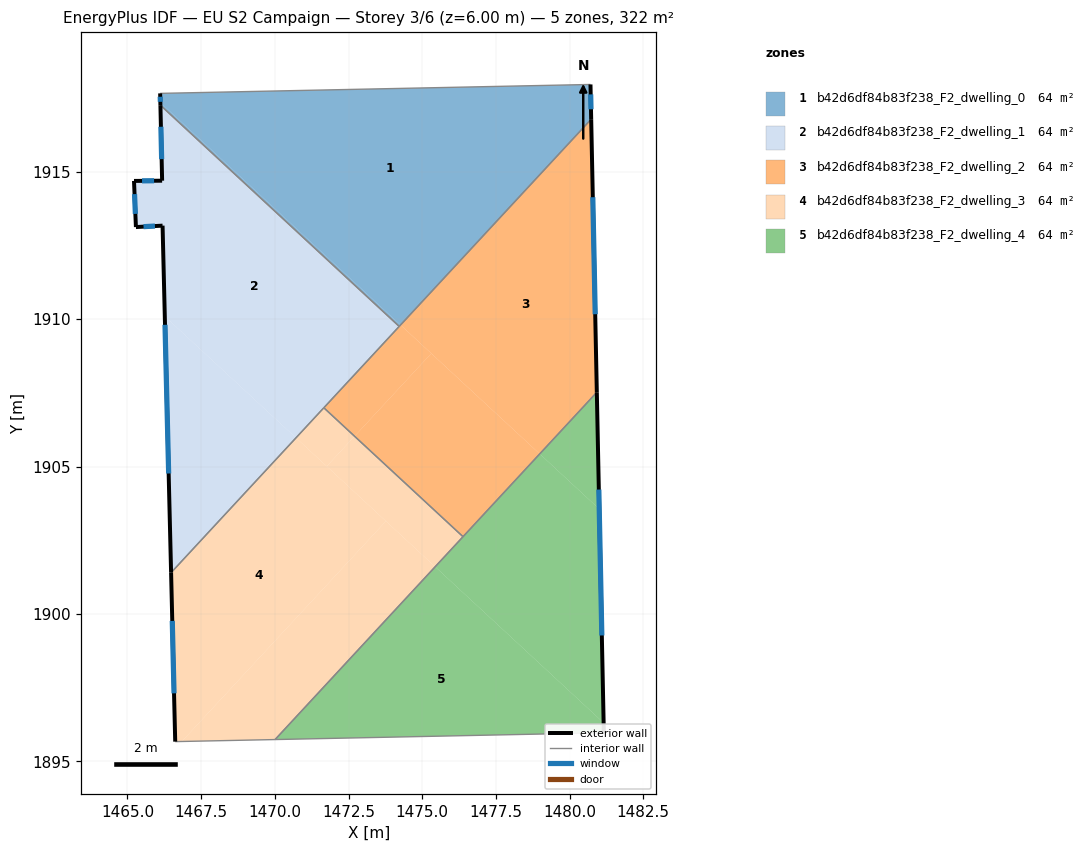
=== STOREY PLAN SPEC (per zone: floor XY polygon, exterior-wall plan segments, windows/doors) ===
zone 1: b42d6df84b83f238_F2_dwelling_0  (64.4 m²)
  floor: (1474.27, 1909.80) (1474.22, 1909.75) (1466.12, 1917.26) (1466.12, 1917.35)
  floor: (1480.71, 1917.96) (1480.73, 1916.78) (1474.27, 1909.80) (1466.12, 1917.35) (1466.12, 1917.26) (1466.11, 1917.66)
  exterior wall: (1480.73, 1916.78) – (1480.71, 1917.96)  [1.2 m]
    window: (1480.73, 1917.12) – (1480.71, 1917.62)  [0.6 m²]
  exterior wall: (1466.11, 1917.66) – (1466.12, 1917.26)  [0.4 m]
    window: (1466.11, 1917.54) – (1466.12, 1917.37)  [0.2 m²]
  interior walls: 3
zone 2: b42d6df84b83f238_F2_dwelling_1  (64.4 m²)
  floor: (1474.22, 1909.75) (1470.72, 1905.97) (1466.27, 1910.10) (1466.19, 1913.17) (1465.29, 1913.12) (1465.22, 1914.69) (1466.18, 1914.70) (1466.12, 1917.26)
  floor: (1470.72, 1905.97) (1466.48, 1901.40) (1466.27, 1910.10)
  exterior wall: (1465.29, 1913.12) – (1466.19, 1913.17)  [0.9 m]
    window: (1465.55, 1913.14) – (1465.93, 1913.16)  [0.5 m²]
  exterior wall: (1465.22, 1914.69) – (1465.29, 1913.12)  [1.6 m]
    window: (1465.24, 1914.24) – (1465.27, 1913.57)  [0.9 m²]
  exterior wall: (1466.18, 1914.70) – (1465.22, 1914.69)  [1.0 m]
    window: (1465.91, 1914.69) – (1465.50, 1914.69)  [0.5 m²]
  exterior wall: (1466.12, 1917.26) – (1466.18, 1914.70)  [2.6 m]
    window: (1466.14, 1916.52) – (1466.16, 1915.43)  [1.4 m²]
  exterior wall: (1466.19, 1913.17) – (1466.48, 1901.40)  [11.8 m]
    window: (1466.28, 1909.81) – (1466.40, 1904.76)  [6.5 m²]
  interior walls: 3
zone 3: b42d6df84b83f238_F2_dwelling_2  (64.4 m²)
  floor: (1480.73, 1916.78) (1480.92, 1907.52) (1478.99, 1905.43) (1474.27, 1909.80)
  floor: (1475.31, 1908.84) (1472.71, 1906.03) (1471.66, 1906.99) (1474.27, 1909.80)
  floor: (1478.99, 1905.43) (1476.38, 1902.62) (1472.71, 1906.03) (1475.31, 1908.84)
  exterior wall: (1480.92, 1907.52) – (1480.73, 1916.78)  [9.3 m]
    window: (1480.87, 1910.16) – (1480.79, 1914.13)  [5.1 m²]
  interior walls: 4
zone 4: b42d6df84b83f238_F2_dwelling_3  (64.4 m²)
  floor: (1473.77, 1903.15) (1466.84, 1895.67) (1466.62, 1895.67) (1466.48, 1901.40) (1470.72, 1905.97)
  floor: (1475.44, 1901.60) (1470.01, 1895.74) (1466.84, 1895.67) (1473.77, 1903.15)
  floor: (1472.71, 1906.03) (1471.76, 1905.01) (1470.72, 1905.97) (1471.66, 1906.99)
  floor: (1476.38, 1902.62) (1475.44, 1901.60) (1471.76, 1905.01) (1472.71, 1906.03)
  exterior wall: (1466.48, 1901.40) – (1466.62, 1895.67)  [5.7 m]
    window: (1466.52, 1899.76) – (1466.58, 1897.31)  [3.2 m²]
  interior walls: 4
zone 5: b42d6df84b83f238_F2_dwelling_4  (64.4 m²)
  floor: (1481.15, 1896.30) (1481.16, 1895.97) (1470.01, 1895.74) (1475.44, 1901.60)
  floor: (1481.00, 1903.56) (1481.15, 1896.30) (1475.44, 1901.60) (1478.99, 1905.43)
  floor: (1480.92, 1907.52) (1481.00, 1903.56) (1478.99, 1905.43)
  exterior wall: (1481.16, 1895.97) – (1480.92, 1907.52)  [11.6 m]
    window: (1481.09, 1899.27) – (1480.99, 1904.22)  [6.4 m²]
  interior walls: 3

=== DERIVED (storey summary) ===
Building: EU S2 Campaign
Storey: 3 of 6  (floor level z = 6.00 m)
Storey gross floor area: 322.1 m²
Zones on this storey: 5
  - b42d6df84b83f238_F2_dwelling_0: floor 64.4 m²; exterior wall 1.6 m (4.7 m²); 2 window(s) 0.9 m²; WWR 18.4%
  - b42d6df84b83f238_F2_dwelling_1: floor 64.4 m²; exterior wall 17.8 m (53.3 m²); 5 window(s) 9.8 m²; WWR 18.4%
  - b42d6df84b83f238_F2_dwelling_2: floor 64.4 m²; exterior wall 9.3 m (27.8 m²); 1 window(s) 5.1 m²; WWR 18.4%
  - b42d6df84b83f238_F2_dwelling_3: floor 64.4 m²; exterior wall 5.7 m (17.2 m²); 1 window(s) 3.2 m²; WWR 18.4%
  - b42d6df84b83f238_F2_dwelling_4: floor 64.4 m²; exterior wall 11.6 m (34.7 m²); 1 window(s) 6.4 m²; WWR 18.4%
Zone adjacency (shared interzone walls):
  - b42d6df84b83f238_F2_dwelling_0 ↔ b42d6df84b83f238_F2_dwelling_1
  - b42d6df84b83f238_F2_dwelling_0 ↔ b42d6df84b83f238_F2_dwelling_2
  - b42d6df84b83f238_F2_dwelling_1 ↔ b42d6df84b83f238_F2_dwelling_2
  - b42d6df84b83f238_F2_dwelling_1 ↔ b42d6df84b83f238_F2_dwelling_3
  - b42d6df84b83f238_F2_dwelling_2 ↔ b42d6df84b83f238_F2_dwelling_3
  - b42d6df84b83f238_F2_dwelling_2 ↔ b42d6df84b83f238_F2_dwelling_4
  - b42d6df84b83f238_F2_dwelling_3 ↔ b42d6df84b83f238_F2_dwelling_4